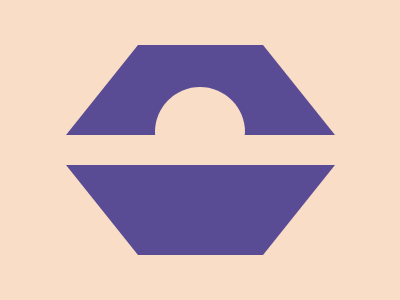

Reproduce this picture with HTML and CSS.

<!-- file: index.html -->
<!DOCTYPE html>
<html lang="en">
  <head>
    <meta charset="UTF-8" />
    <meta name="viewport" content="width=device-width, initial-scale=1.0" />
    <link rel="stylesheet" type="text/css" href="styles.css" />
    <title>Sep27</title>
  </head>
  <body>
    <div class="wrap">
      <div class="top"></div>
      <div class="bottom"></div>
    </div>
  </body>
</html>


/* file: styles.css */
* {
  margin: 0;
}

body {
  transform: translate(-50%, -50%);
  position: absolute;
  top: 50%;
  left: 50%;
}

.wrap {
  width: 400px;
  height: 400px;
  background: #F9DDC6;
  gap: 30px;

  display: flex;
  flex-direction: column;
  justify-content: center;
  align-items: center;
  overflow: hidden;
}

.top, .bottom {
  width: 125px;
  height: 0;
  border: 72px solid transparent;
}
.top {
  border-bottom: 90px solid #594C94;
}
.bottom {
  border-top: 90px solid #594C94;
  z-index: 2;
}

.top::after {
  content: '';
  transform: translate(-50%, -50%);
  position: absolute;
  top: 45.5%;
  left: 50%;
  
  width: 90px;
  height: 90px;
  background: #F9DDC6;
  border-radius: 50%;
}